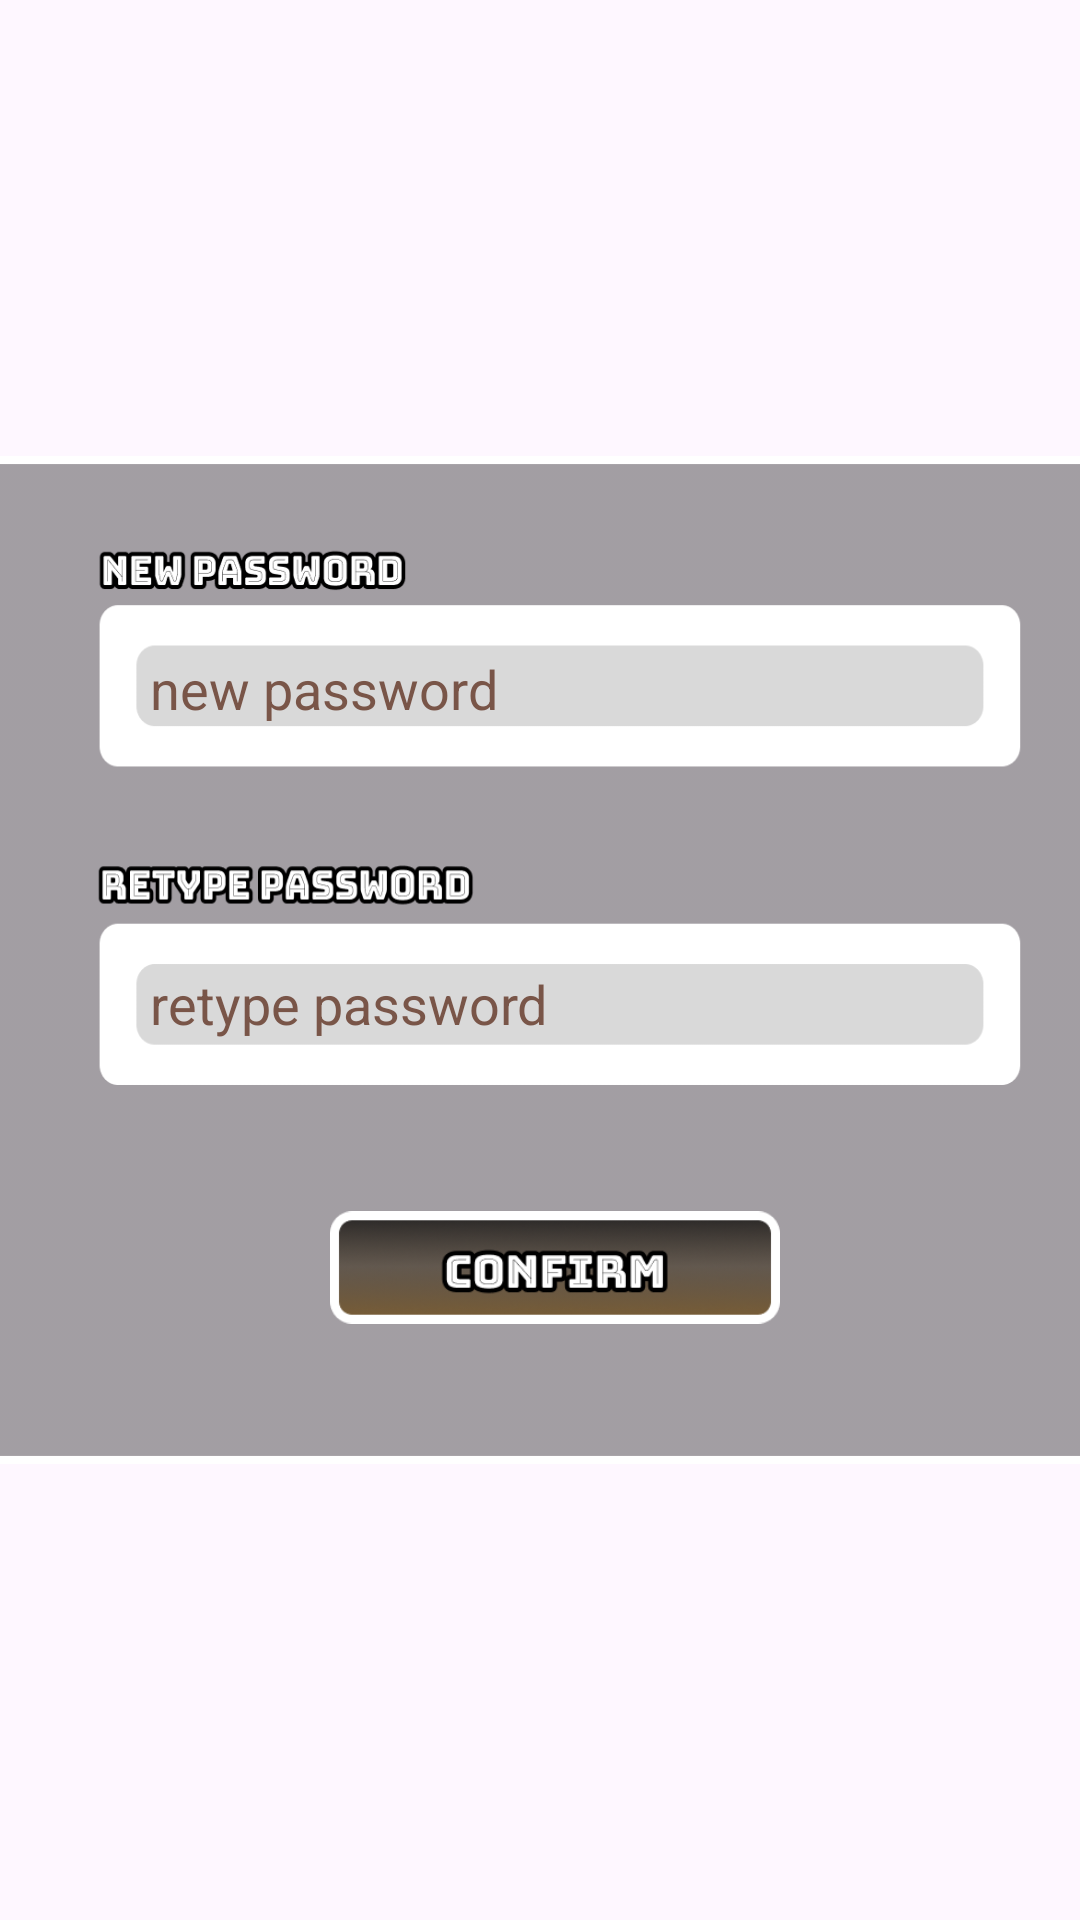

Here is an Android app screen rendered from its layout file. Give the layout XML and the strings, colors and styles it references.
<!-- AndroidManifest.xml: application theme Theme.CamouflageGame -->
<!-- res/layout/change_password_screen.xml -->
<?xml version="1.0" encoding="utf-8"?>
<androidx.constraintlayout.widget.ConstraintLayout xmlns:android="http://schemas.android.com/apk/res/android"
    xmlns:app="http://schemas.android.com/apk/res-auto"
    xmlns:tools="http://schemas.android.com/tools"
    android:layout_width="match_parent"
    android:layout_height="match_parent"
    android:background="@drawable/background">

    <androidx.constraintlayout.widget.ConstraintLayout
        android:layout_width="491dp"
        android:layout_height="336dp"
        android:background="@drawable/change_pass_form"
        app:layout_constraintBottom_toBottomOf="parent"
        app:layout_constraintEnd_toEndOf="parent"
        app:layout_constraintStart_toStartOf="parent"
        app:layout_constraintTop_toTopOf="parent"
        tools:ignore="VisualLintBounds">

        <EditText
            android:id="@+id/editTextRetypePassword_ChangePasswordScreen"
            android:layout_width="270dp"
            android:layout_height="45dp"
            android:layout_marginTop="60dp"
            android:background="@color/transparent"
            android:ems="10"
            android:hint="@string/retype_password"
            android:inputType="textPassword"
            android:textColorHint="#795548"
            app:layout_constraintEnd_toEndOf="@+id/editTextNewPassword_ChangePasswordScreen"
            app:layout_constraintHorizontal_bias="0.0"
            app:layout_constraintStart_toStartOf="@+id/editTextNewPassword_ChangePasswordScreen"
            app:layout_constraintTop_toBottomOf="@+id/editTextNewPassword_ChangePasswordScreen"
            tools:ignore="Autofill,DuplicateSpeakableTextCheck,TextFields,TouchTargetSizeCheck" />

        <EditText
            android:id="@+id/editTextNewPassword_ChangePasswordScreen"
            android:layout_width="270dp"
            android:layout_height="45dp"
            android:layout_marginStart="115dp"
            android:layout_marginTop="55dp"
            android:autofillHints=""
            android:background="@color/transparent"
            android:ems="10"
            android:hint="@string/new_password"
            android:inputType="textPassword"
            android:textColorHint="#795548"
            app:layout_constraintStart_toStartOf="parent"
            app:layout_constraintTop_toTopOf="parent"
            tools:ignore="TouchTargetSizeCheck" />

        <ImageButton
            android:id="@+id/btnBack_ChangePasswordScreen"
            android:layout_width="30dp"
            android:layout_height="30dp"
            android:layout_marginTop="20dp"
            android:layout_marginEnd="20dp"
            android:background="#00FFFFFF"
            android:clickable="true"
            android:focusable="true"
            android:foreground="@drawable/ripple_effect"
            android:scaleType="fitCenter"
            app:layout_constraintEnd_toEndOf="parent"
            app:layout_constraintTop_toTopOf="parent"
            app:srcCompat="@drawable/btn_back"
            tools:ignore="ContentDescription,TouchTargetSizeCheck,SpeakableTextPresentCheck" />

        <ImageButton
            android:id="@+id/btnConfirm_ChangePasswordScreen"
            android:layout_width="150dp"
            android:layout_height="37.5dp"
            android:background="#00FFFFFF"
            android:clickable="true"
            android:focusable="true"
            android:foreground="@drawable/ripple_effect"
            android:scaleType="fitCenter"
            app:layout_constraintBottom_toBottomOf="parent"
            app:layout_constraintEnd_toEndOf="@+id/editTextNewPassword_ChangePasswordScreen"
            app:layout_constraintStart_toStartOf="@+id/editTextNewPassword_ChangePasswordScreen"
            app:layout_constraintTop_toBottomOf="@+id/editTextRetypePassword_ChangePasswordScreen"
            app:layout_constraintVertical_bias="0.5"
            app:srcCompat="@drawable/btn_confirm"
            tools:ignore="ContentDescription,TouchTargetSizeCheck,SpeakableTextPresentCheck" />
    </androidx.constraintlayout.widget.ConstraintLayout>
</androidx.constraintlayout.widget.ConstraintLayout>
<!-- resources referenced by this layout -->
<resources>
  <color name="transparent">#00000000</color>
  <!-- drawable btn_back: png bitmap (drawable, 122922 bytes) -->
  <!-- drawable btn_confirm: png bitmap (drawable, 24748 bytes) -->
  <!-- drawable change_pass_form: png bitmap (drawable, 25983 bytes) -->
  <!-- drawable ripple_effect (drawable) -->
  <?xml version="1.0" encoding="utf-8"?>
  <ripple xmlns:android="http://schemas.android.com/apk/res/android"
      android:color="#6D9C9C9C">
      <item android:id="@android:id/mask">
          <shape android:shape="rectangle">
              <corners android:bottomLeftRadius="45dp"
                  android:topLeftRadius="45dp"
                  android:bottomRightRadius="45dp"
                  android:topRightRadius="45dp" />
              <solid android:color="#6D9C9C9C" />
          </shape>
      </item>
  </ripple>
  <string name="new_password">new password</string>
  <string name="retype_password">retype password</string>
  <style name="Theme.CamouflageGame" parent="Base.Theme.CamouflageGame" />
  <style name="Base.Theme.CamouflageGame" parent="Theme.Material3.Light.NoActionBar">
          <item name="android:forceDarkAllowed" tools:targetApi="q">false</item>
      </style>
</resources>
